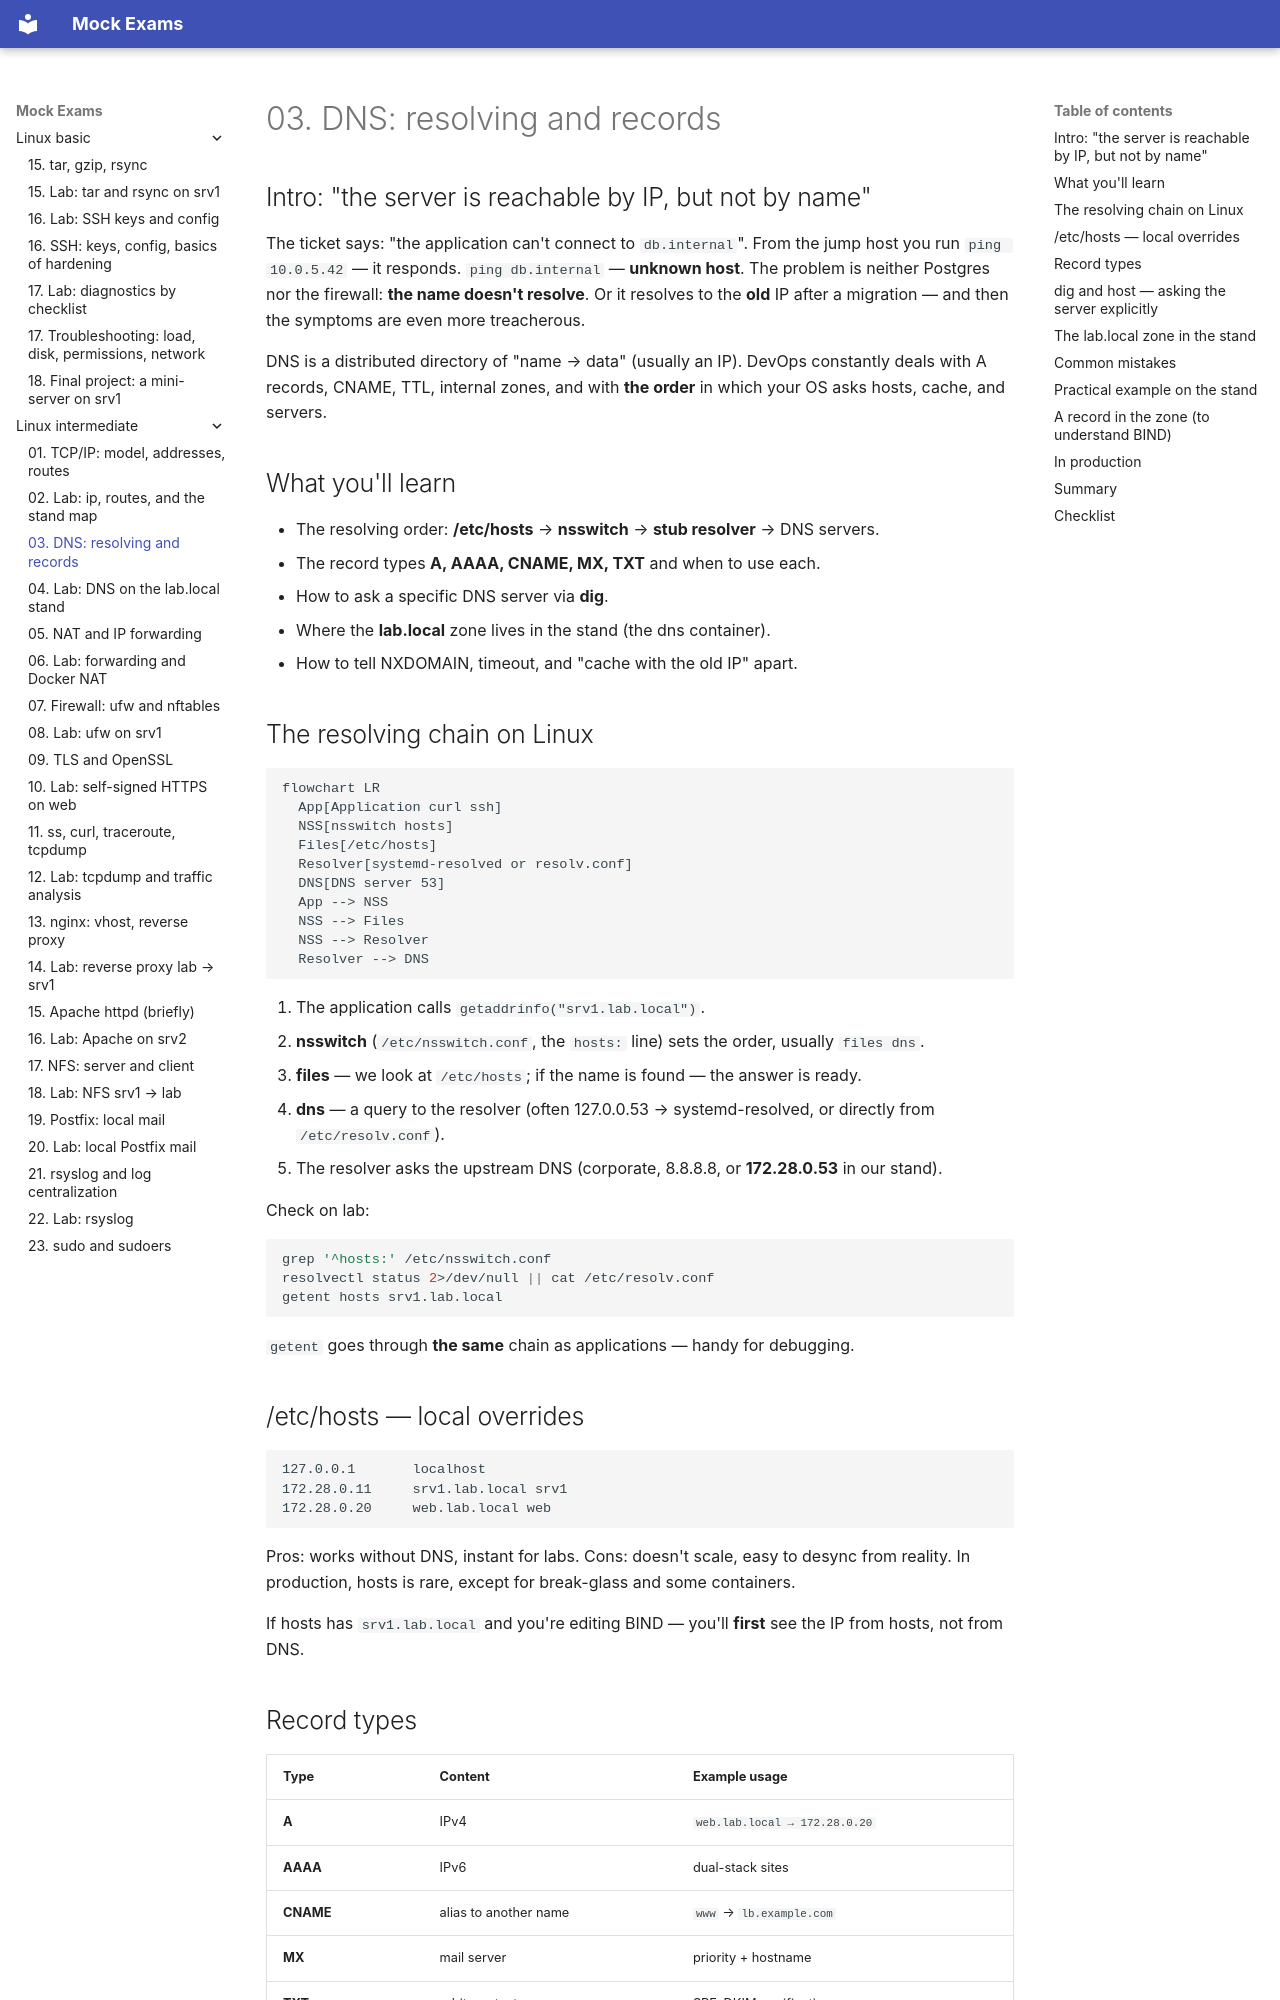

repository: FedorArbuzov/mock-exams · page: linux-intermediate/03-dns/index.html · generator: mkdocs

# 03. DNS: resolving and records

## Intro: "the server is reachable by IP, but not by name"

The ticket says: "the application can't connect to `db.internal`". From the jump host you run `ping 10.0.5.42` — it responds. `ping db.internal` — **unknown host**. The problem is neither Postgres nor the firewall: **the name doesn't resolve**. Or it resolves to the **old** IP after a migration — and then the symptoms are even more treacherous.

DNS is a distributed directory of "name → data" (usually an IP). DevOps constantly deals with A records, CNAME, TTL, internal zones, and with **the order** in which your OS asks hosts, cache, and servers.

## What you'll learn

- The resolving order: **/etc/hosts** → **nsswitch** → **stub resolver** → DNS servers.
- The record types **A, AAAA, CNAME, MX, TXT** and when to use each.
- How to ask a specific DNS server via **dig**.
- Where the **lab.local** zone lives in the stand (the dns container).
- How to tell NXDOMAIN, timeout, and "cache with the old IP" apart.

## The resolving chain on Linux

```mermaid
flowchart LR
  App[Application curl ssh]
  NSS[nsswitch hosts]
  Files[/etc/hosts]
  Resolver[systemd-resolved or resolv.conf]
  DNS[DNS server 53]
  App --> NSS
  NSS --> Files
  NSS --> Resolver
  Resolver --> DNS
```

1. The application calls `getaddrinfo("srv1.lab.local")`.
2. **nsswitch** (`/etc/nsswitch.conf`, the `hosts:` line) sets the order, usually `files dns`.
3. **files** — we look at `/etc/hosts`; if the name is found — the answer is ready.
4. **dns** — a query to the resolver (often 127.0.0.53 → systemd-resolved, or directly from `/etc/resolv.conf`).
5. The resolver asks the upstream DNS (corporate, 8.8.8.8, or **172.28.0.53** in our stand).

Check on lab:

```bash
grep '^hosts:' /etc/nsswitch.conf
resolvectl status 2>/dev/null || cat /etc/resolv.conf
getent hosts srv1.lab.local
```

`getent` goes through **the same** chain as applications — handy for debugging.

## /etc/hosts — local overrides

```text
127.0.0.1       localhost
172.28.0.11     srv1.lab.local srv1
172.28.0.20     web.lab.local web
```

Pros: works without DNS, instant for labs. Cons: doesn't scale, easy to desync from reality. In production, hosts is rare, except for break-glass and some containers.

If hosts has `srv1.lab.local` and you're editing BIND — you'll **first** see the IP from hosts, not from DNS.
